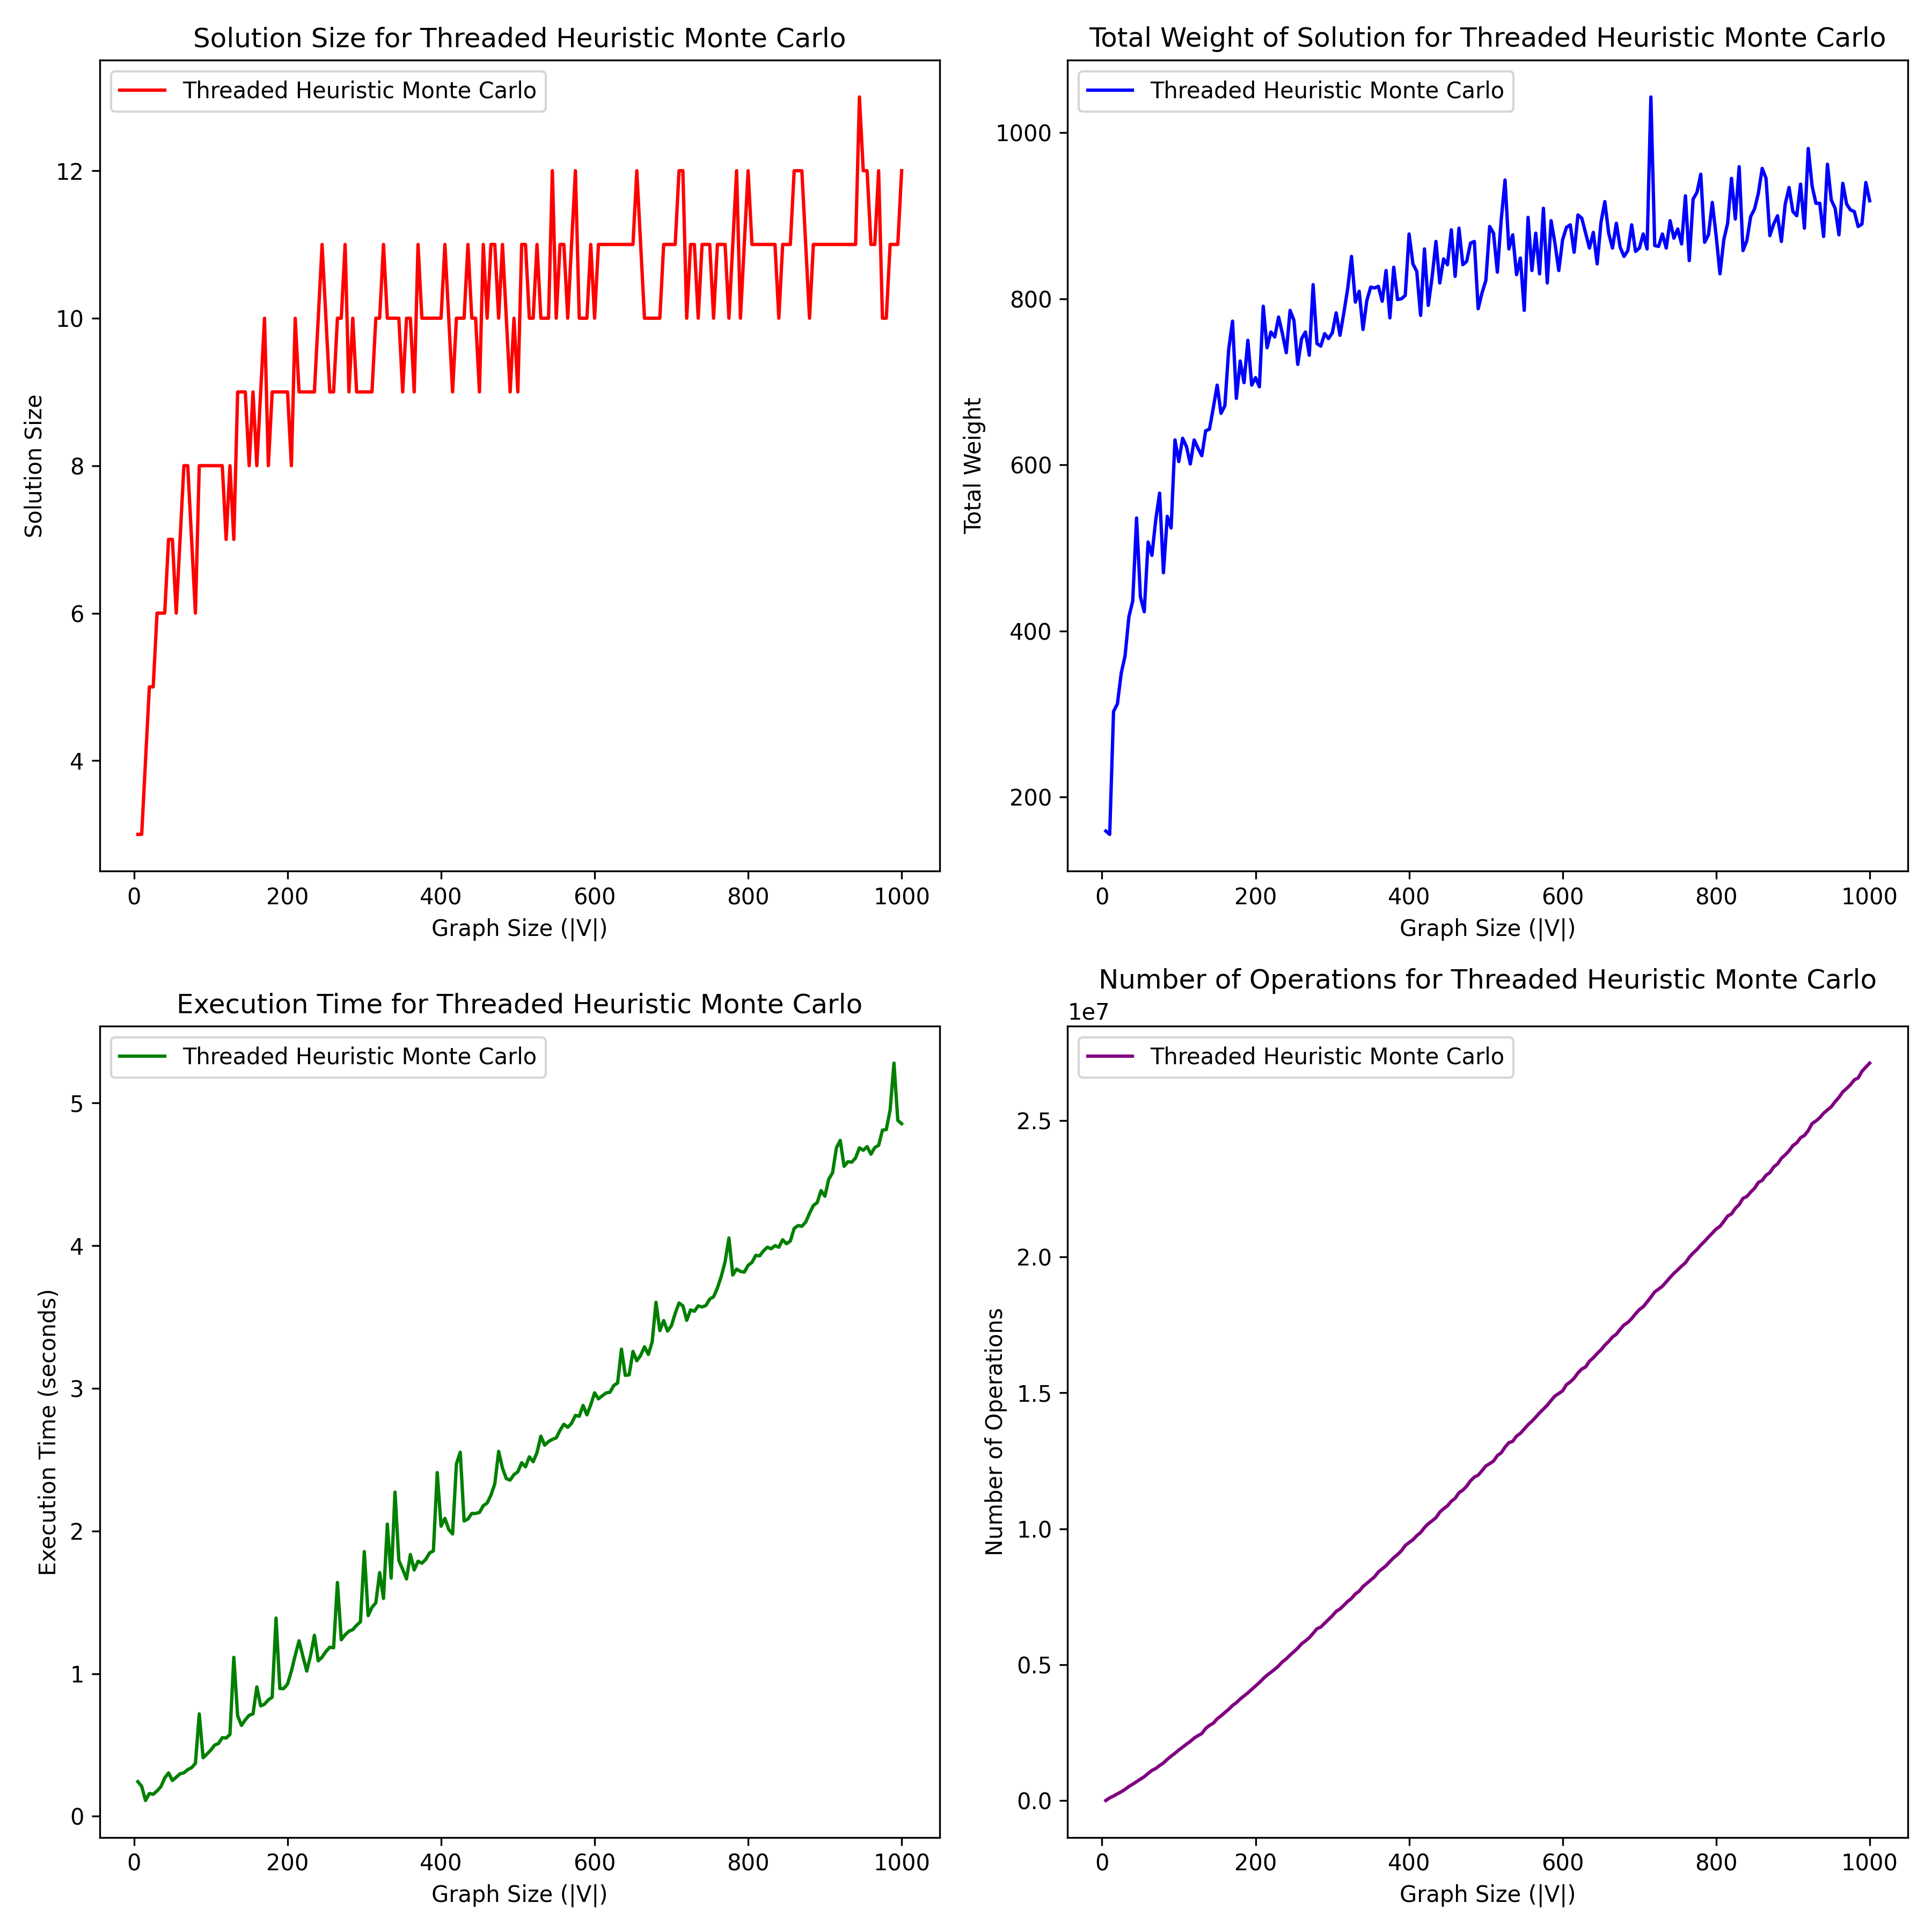

The data file committed next to this chart (first rows):
Node Count, Number of Operations, Total Weight, Execution Time (seconds), Solution Size, Solution
5, 8841, 159, 0.243, 3, {1, 2, 3}
10, 104869, 155, 0.2099, 3, {0, 6, 7}
15, 173454, 303, 0.111, 4, {9, 10, 6, 7}
20, 254401, 312, 0.1602, 5, {3, 4, 8, 10, 13}
25, 327903, 349, 0.1545, 5, {3, 6, 10, 12, 22}
30, 418694, 370, 0.1782, 6, {2, 10, 13, 15, 19, 23}
35, 524482, 417, 0.2076, 6, {33, 34, 9, 10, 11, 13}
40, 608136, 436, 0.269, 6, {3, 35, 7, 9, 10, 22}
45, 700995, 536, 0.3044, 7, {3, 7, 39, 9, 10, 13, 25}
50, 793728, 441, 0.2508, 7, {32, 34, 6, 7, 15, 17, 23}
55, 883863, 423, 0.2746, 6, {34, 3, 6, 51, 20, 53}
60, 1004373, 507, 0.298, 7, {33, 13, 50, 19, 23, 56, 25}
65, 1114761, 491, 0.3052, 8, {34, 40, 45, 13, 53, 22, 55, 28}
70, 1186066, 534, 0.3275, 8, {1, 2, 9, 11, 51, 53, 56, 62}
75, 1293977, 566, 0.3409, 7, {70, 10, 22, 23, 56, 59, 60}
80, 1387960, 470, 0.3714, 6, {76, 13, 15, 22, 56, 58}
85, 1521666, 538, 0.7179, 8, {7, 10, 76, 45, 48, 18, 29, 63}
90, 1638520, 524, 0.4107, 8, {70, 7, 11, 13, 47, 51, 25, 28}
95, 1745116, 630, 0.4363, 8, {3, 7, 12, 50, 56, 58, 59, 29}
100, 1864220, 604, 0.4641, 8, {32, 99, 9, 76, 13, 81, 29, 63}
105, 1968867, 632, 0.4993, 8, {32, 100, 101, 7, 8, 77, 51, 23}
110, 2080165, 622, 0.5103, 8, {102, 106, 77, 81, 50, 56, 58, 30}
115, 2181235, 601, 0.5514, 8, {100, 43, 108, 45, 77, 83, 86, 56}
120, 2304150, 630, 0.5485, 7, {97, 10, 13, 51, 53, 23, 59}
125, 2393107, 620, 0.5746, 8, {3, 10, 113, 117, 22, 23, 58, 30}
130, 2470897, 611, 1.114, 7, {7, 106, 108, 77, 76, 59, 29}
135, 2657818, 641, 0.7045, 9, {65, 131, 122, 71, 81, 50, 113, 58, 123}
140, 2771032, 643, 0.6374, 9, {34, 2, 4, 131, 135, 76, 113, 119, 59}
145, 2851218, 669, 0.6765, 9, {97, 34, 134, 70, 140, 109, 119, 90, 93}
150, 3012033, 696, 0.7083, 8, {97, 7, 137, 138, 106, 108, 50, 121}
155, 3119094, 662, 0.7177, 9, {65, 97, 76, 140, 81, 83, 126, 93, 30}
160, 3243395, 671, 0.9071, 8, {99, 10, 44, 77, 48, 113, 53, 56}
165, 3360639, 739, 0.7744, 9, {99, 10, 139, 44, 109, 50, 123, 93, 127}
170, 3502755, 773, 0.786, 10, {97, 130, 72, 168, 138, 8, 63, 56, 93, 1…
175, 3604225, 680, 0.8166, 8, {7, 135, 9, 137, 140, 112, 113, 93}
180, 3738994, 725, 0.8349, 9, {102, 168, 11, 141, 83, 179, 119, 25, 93…
185, 3852478, 699, 1.39, 9, {32, 131, 164, 7, 171, 77, 110, 23, 123}
190, 3967455, 750, 0.8959, 9, {128, 3, 137, 172, 77, 179, 117, 86, 63}
195, 4092611, 696, 0.8954, 9, {96, 130, 185, 70, 7, 53, 117, 25, 189}
200, 4216240, 705, 0.9279, 9, {100, 196, 135, 8, 139, 108, 51, 187, 12…
205, 4344125, 694, 1.017, 8, {34, 201, 11, 108, 77, 145, 83, 152}
210, 4488848, 791, 1.129, 10, {97, 162, 37, 171, 77, 50, 150, 119, 152…
215, 4617214, 741, 1.23, 9, {198, 135, 104, 9, 77, 48, 177, 51, 214}
220, 4722291, 760, 1.122, 9, {166, 71, 112, 145, 29, 56, 218, 59, 93}
225, 4832964, 754, 1.018, 9, {35, 197, 137, 10, 172, 76, 113, 145, 18…
230, 4956321, 778, 1.127, 9, {225, 97, 229, 59, 10, 172, 53, 123, 127…
235, 5105433, 758, 1.269, 9, {166, 10, 138, 179, 83, 213, 55, 216, 12…
240, 5215140, 735, 1.09, 10, {100, 101, 137, 171, 174, 180, 117, 213,…
245, 5356608, 786, 1.116, 11, {96, 225, 192, 76, 237, 112, 53, 151, 12…
250, 5480420, 774, 1.155, 10, {199, 39, 139, 76, 143, 112, 242, 50, 11…
255, 5613503, 721, 1.186, 9, {98, 231, 201, 10, 140, 208, 216, 185, 1…
260, 5769269, 752, 1.181, 9, {161, 258, 140, 141, 108, 237, 177, 216,…
265, 5875912, 760, 1.639, 10, {164, 6, 234, 108, 237, 145, 152, 155, 1…
270, 5993712, 732, 1.238, 10, {97, 164, 106, 43, 172, 205, 23, 215, 18…
275, 6154821, 817, 1.273, 11, {257, 97, 272, 81, 242, 117, 246, 56, 18…
280, 6324381, 746, 1.297, 9, {225, 130, 223, 198, 137, 53, 152, 93, 6…
285, 6385277, 743, 1.309, 10, {101, 168, 106, 139, 43, 273, 180, 119, …
290, 6525242, 758, 1.339, 9, {258, 101, 168, 201, 140, 215, 56, 220, …
295, 6662543, 752, 1.364, 9, {224, 162, 137, 76, 51, 56, 25, 90, 123}
300, 6798486, 759, 1.856, 9, {34, 100, 166, 135, 201, 235, 239, 152, …
... 140 more rows
